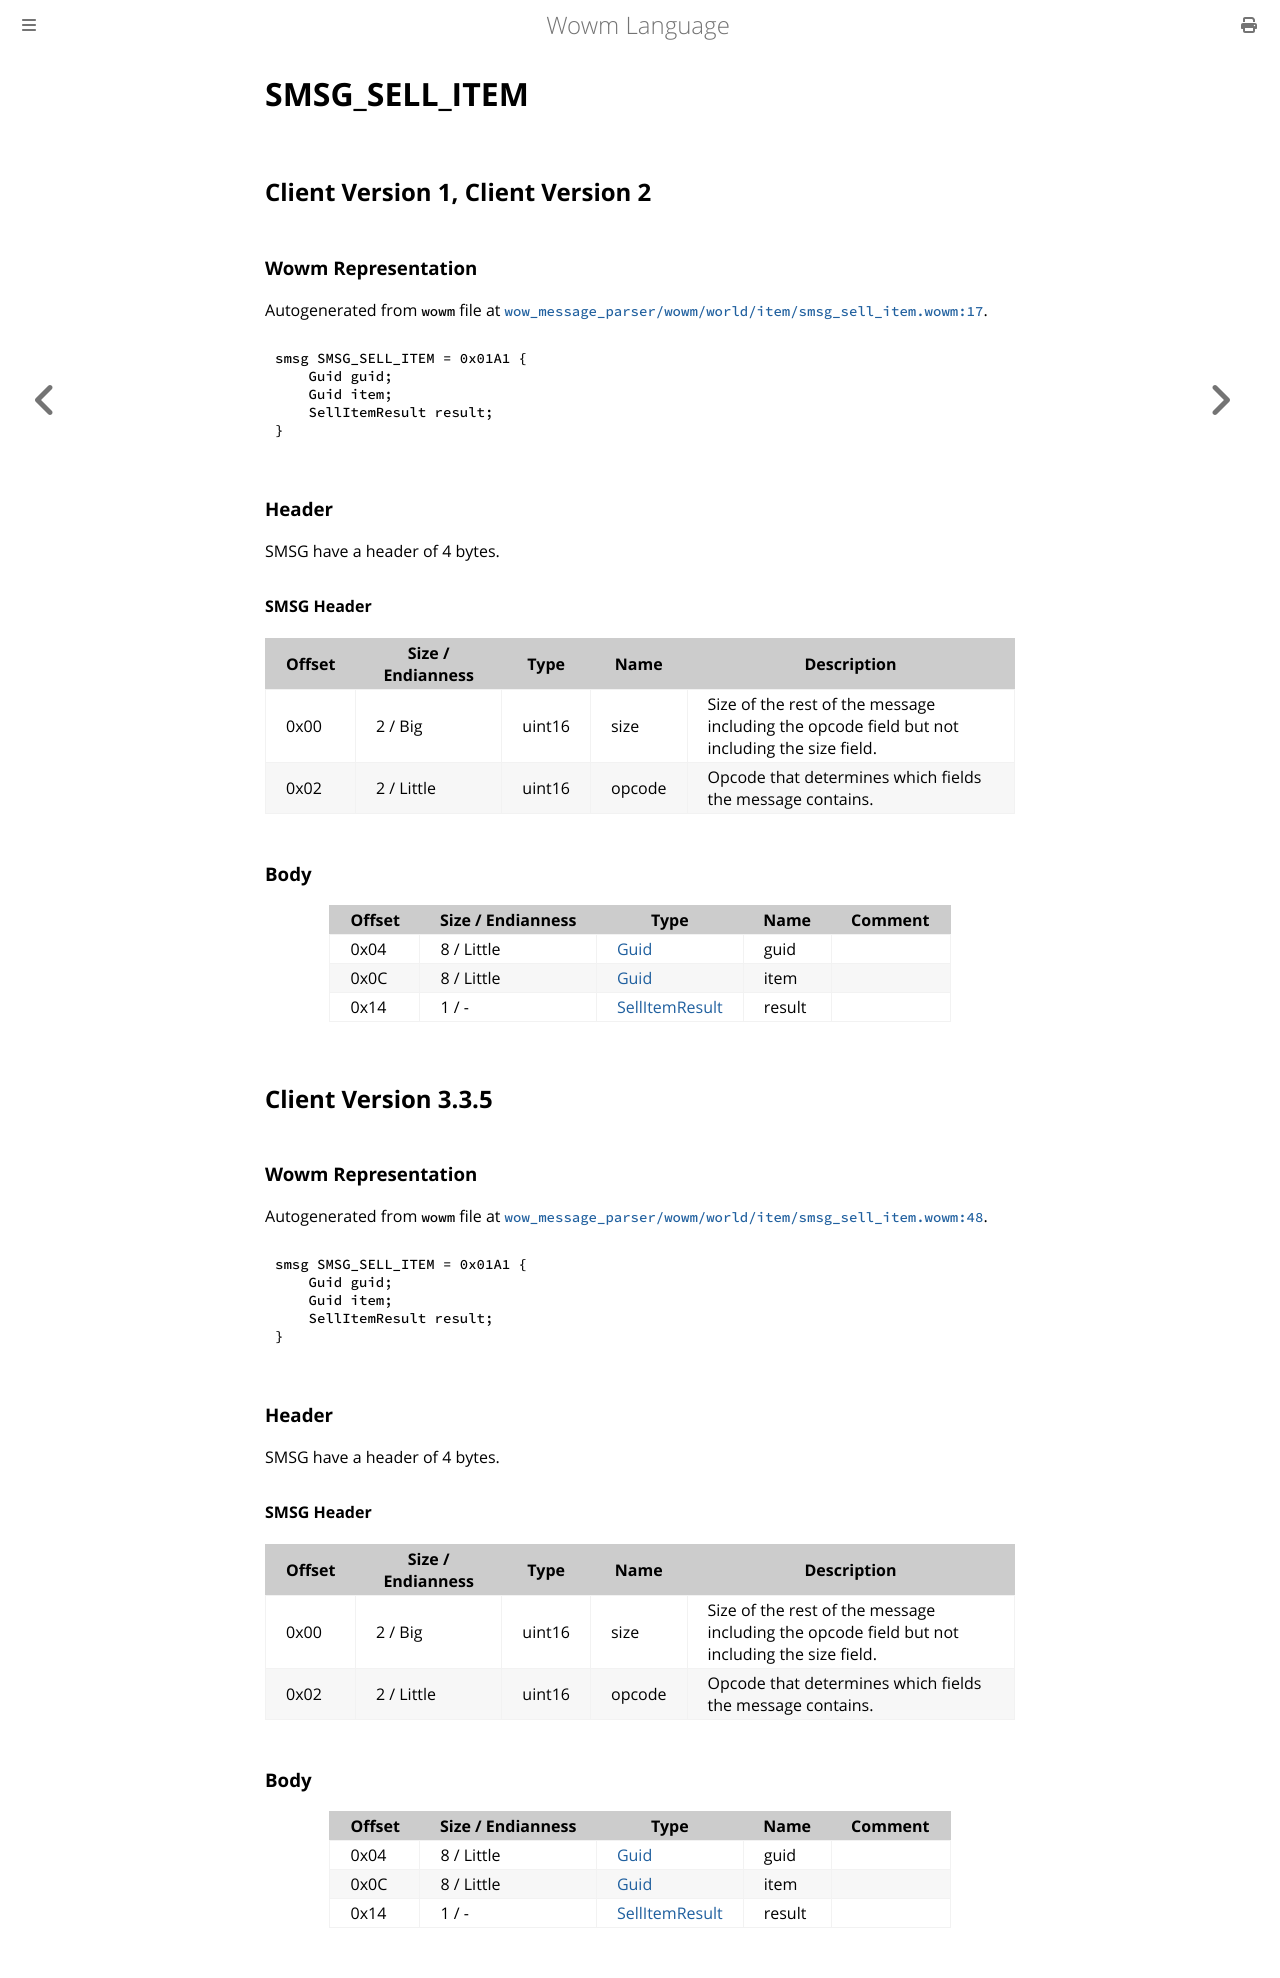

repository: gtker/wow_messages · page: docs/smsg_sell_item.html · generator: mdbook

# SMSG_SELL_ITEM

## Client Version 1, Client Version 2

### Wowm Representation

Autogenerated from `wowm` file at [`wow_message_parser/wowm/world/item/smsg_sell_item.wowm:17`](https://github.com/gtker/wow_messages/tree/main/wow_message_parser/wowm/world/item/smsg_sell_item.wowm#L17).
```rust,ignore
smsg SMSG_SELL_ITEM = 0x01A1 {
    Guid guid;
    Guid item;
    SellItemResult result;
}
```
### Header

SMSG have a header of 4 bytes.

#### SMSG Header

| Offset | Size / Endianness | Type   | Name   | Description |
| ------ | ----------------- | ------ | ------ | ----------- |
| 0x00   | 2 / Big           | uint16 | size   | Size of the rest of the message including the opcode field but not including the size field.|
| 0x02   | 2 / Little        | uint16 | opcode | Opcode that determines which fields the message contains.|

### Body

| Offset | Size / Endianness | Type | Name | Comment |
| ------ | ----------------- | ---- | ---- | ------- |
| 0x04 | 8 / Little | [Guid](../types/packed-guid.md) | guid |  |
| 0x0C | 8 / Little | [Guid](../types/packed-guid.md) | item |  |
| 0x14 | 1 / - | [SellItemResult](sellitemresult.md) | result |  |

## Client Version 3.3.5

### Wowm Representation

Autogenerated from `wowm` file at [`wow_message_parser/wowm/world/item/smsg_sell_item.wowm:48`](https://github.com/gtker/wow_messages/tree/main/wow_message_parser/wowm/world/item/smsg_sell_item.wowm#L48).
```rust,ignore
smsg SMSG_SELL_ITEM = 0x01A1 {
    Guid guid;
    Guid item;
    SellItemResult result;
}
```
### Header

SMSG have a header of 4 bytes.

#### SMSG Header

| Offset | Size / Endianness | Type   | Name   | Description |
| ------ | ----------------- | ------ | ------ | ----------- |
| 0x00   | 2 / Big           | uint16 | size   | Size of the rest of the message including the opcode field but not including the size field.|
| 0x02   | 2 / Little        | uint16 | opcode | Opcode that determines which fields the message contains.|

### Body

| Offset | Size / Endianness | Type | Name | Comment |
| ------ | ----------------- | ---- | ---- | ------- |
| 0x04 | 8 / Little | [Guid](../types/packed-guid.md) | guid |  |
| 0x0C | 8 / Little | [Guid](../types/packed-guid.md) | item |  |
| 0x14 | 1 / - | [SellItemResult](sellitemresult.md) | result |  |
